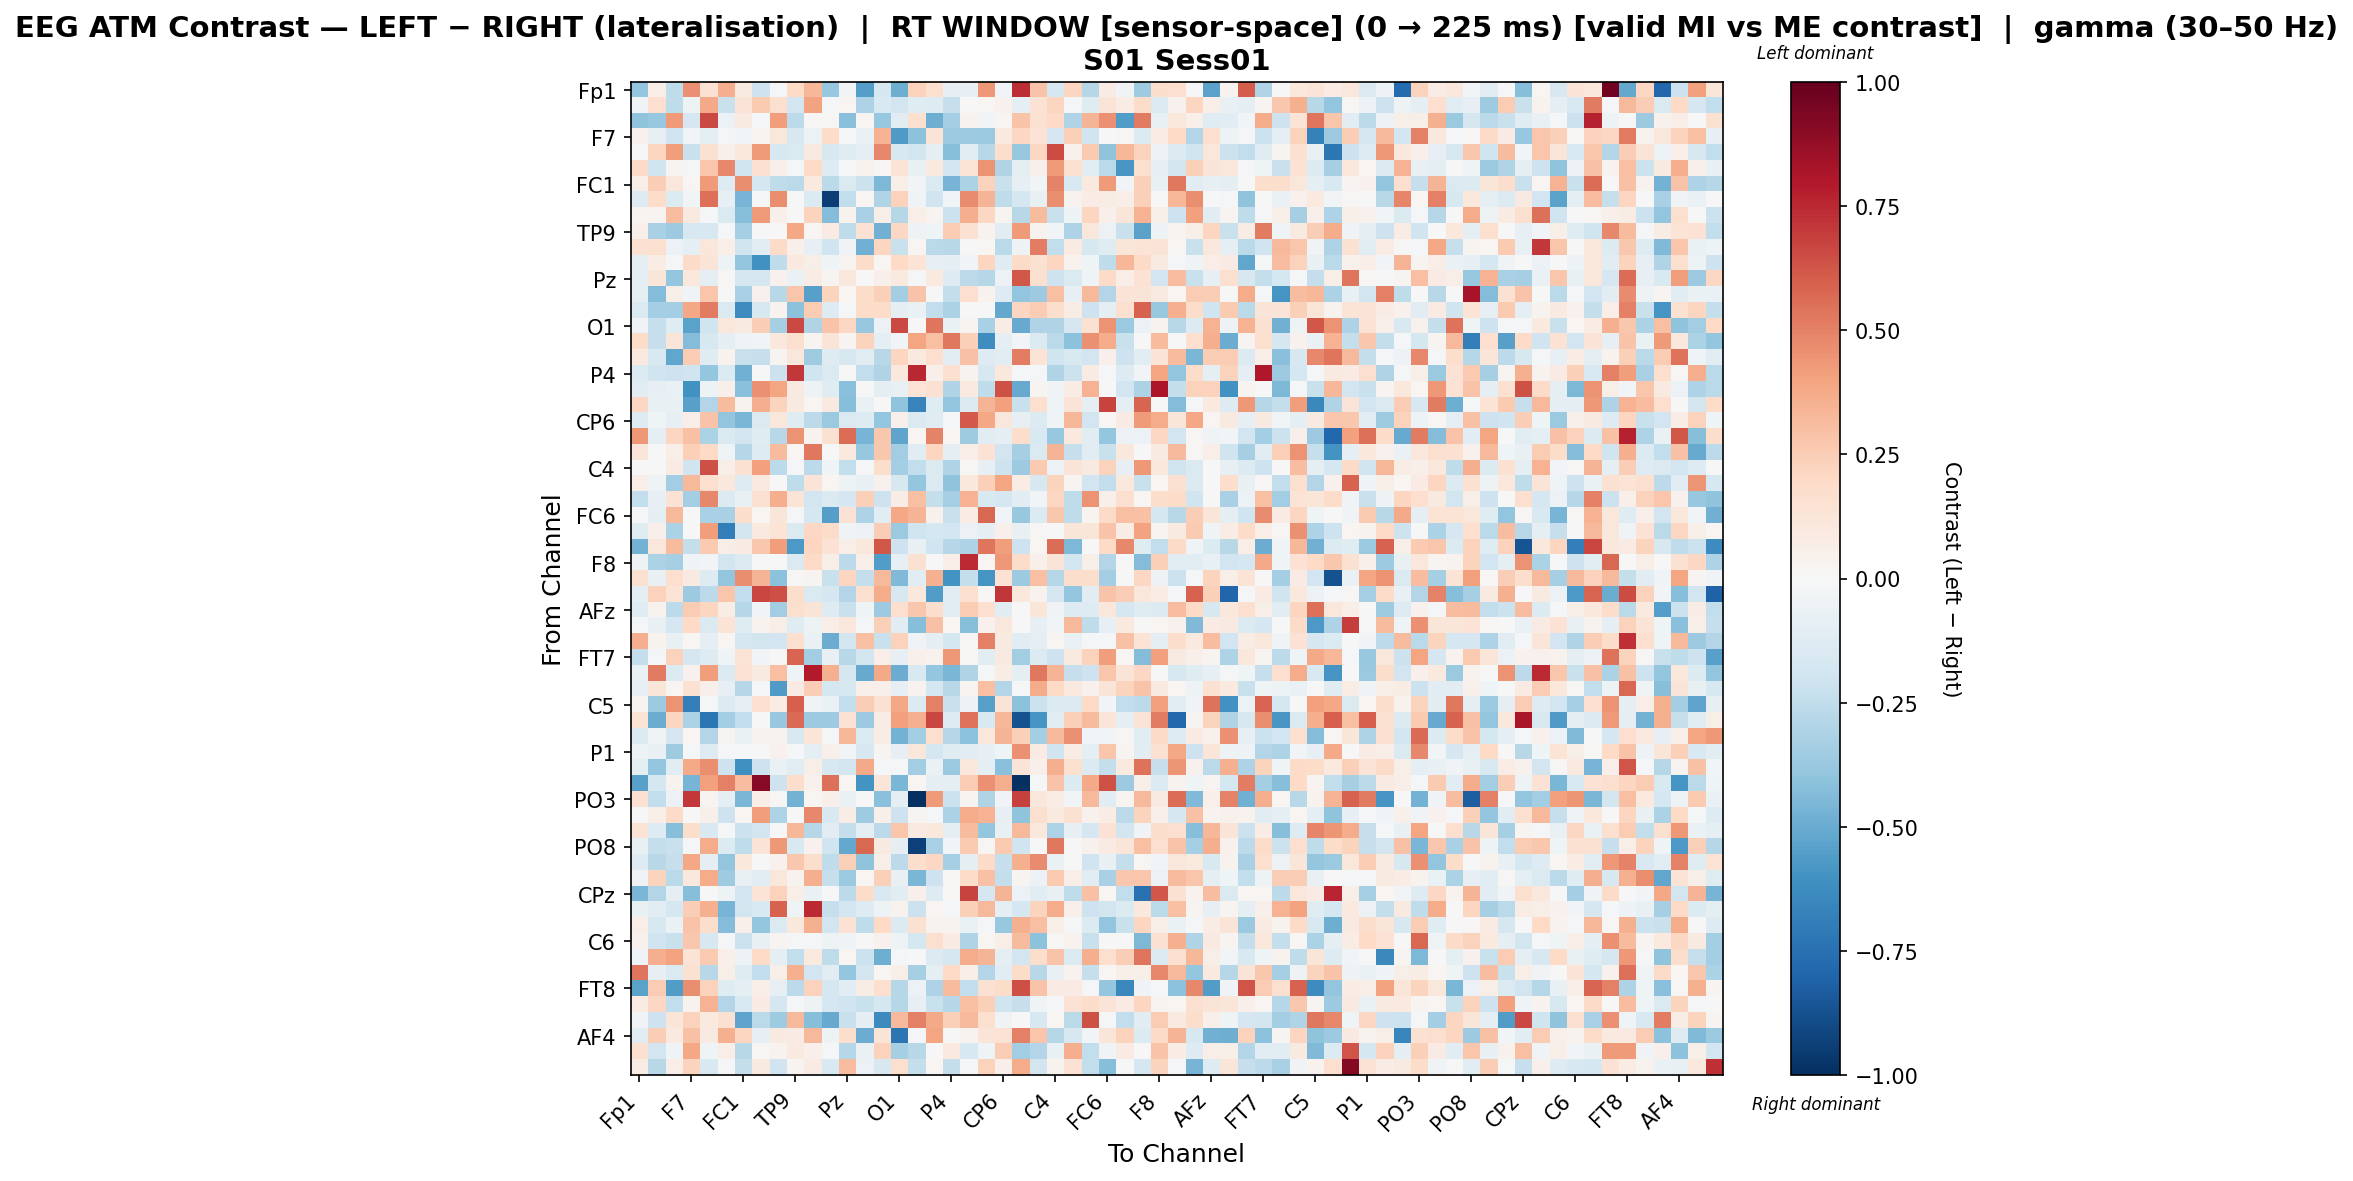

The table this chart was drawn from, first rows:
, Fp1, Fz, F3, F7, FT9, FC5, FC1, C3, T7, TP9, CP5, CP1, Pz, P3, P7, O1, Oz, O2, P4, P8, TP10, CP6, CP2
Fp1, -0.3888, 0.06748, -0.2507, 0.4535, 0.1494, 0.3633, 0.08813, -0.2065, -0.02271, 0.1999, 0.3348, -0.3816, -0.02709, -0.5534, -0.1673, -0.4853, 0.2272, 0.1614, -0.07876, -0.08149, 0.4327, -0.03002, 0.7359
Fz, -0.03808, 0.1676, -0.2554, -0.05294, 0.3809, -0.222, 0.1303, 0.2592, 0.1567, -0.1884, 0.4034, -0.0168, 0.02022, -0.3058, -0.1493, -0.1844, -0.1205, -0.1281, -0.23, -0.0001077, 0.02334, 0.04217, -0.08828
F3, -0.4043, -0.3823, 0.4224, -0.1705, 0.6591, -0.05965, 0.09199, -0.01921, 0.4154, -0.2623, 0.009562, 0.01058, -0.4165, 0.01679, -0.379, -0.1096, 0.1573, -0.4902, -0.3418, 0.03602, -0.03039, 0.01999, 0.288
F7, 0.04114, -0.08231, -0.2, -0.02399, -0.08823, -0.01419, -0.02602, 0.0267, 0.1141, -0.1563, -0.05769, 0.1868, -0.01192, -0.06675, 0.3464, -0.5674, -0.4108, 0.126, -0.3653, -0.3669, -0.3731, 0.09707, 0.207
FT9, -0.002343, 0.2172, 0.4184, -0.2234, 0.1498, 0.05448, 0.1025, 0.4221, -0.1619, -0.1413, 0.09354, -0.1568, -0.1216, -0.1003, 0.4836, -0.1596, -0.1823, -0.09153, -0.4276, -0.1091, -0.2741, 0.1743, -0.3764
FC5, 0.1951, -0.2027, 0.02849, -0.01677, 0.279, 0.4807, -0.1961, 0.1563, 0.0501, -0.0156, 0.2001, -0.1326, -0.01885, 0.03253, 0.008468, 0.1379, -0.0759, 0.09589, -0.1907, 0.1388, 0.449, -0.3026, -0.09236
FC1, 0.06029, 0.2453, 0.1145, 0.02179, 0.4263, -0.1265, 0.4664, -0.1737, -0.2517, -0.2714, 0.09898, -0.2688, -0.1442, -0.2116, -0.4481, 0.06912, -0.02761, -0.1472, -0.4618, -0.3193, 0.2276, -0.2236, -0.07904
C3, -0.1303, 0.1823, -0.1378, -0.02401, 0.5533, -0.08075, -0.4648, -0.01833, 0.4624, 0.007434, -0.1379, -0.9419, -0.244, 0.01859, -0.2982, 0.2339, -0.03499, -0.1968, -0.03117, 0.4729, 0.3437, -0.2569, -0.1755
T7, 0.02546, 0.02784, 0.3077, 0.09277, -0.008611, -0.1463, -0.4296, 0.4221, 0.05307, 0.0, 0.2236, -0.4315, 0.0374, -0.3268, 0.05986, -0.2825, 0.06314, 0.02775, -0.2148, 0.3602, 0.2065, 0.02976, -0.2792
TP9, 0.04882, -0.3216, -0.3645, -0.1587, -0.1577, -0.01916, -0.3308, 0.0002351, 0.0, 0.3898, 0.02285, 0.0794, -0.2508, 0.1408, -0.478, 0.209, -0.05013, -0.04316, 0.2569, 0.1558, 0.03667, -0.1081, 0.4293
CP5, 0.1511, 0.1606, -0.05824, -0.09725, 0.1131, 0.0688, -0.1983, -0.117, 0.1901, 0.04894, -0.08381, -0.1953, -0.03731, -0.4791, 0.2124, -0.2209, 0.02324, -0.2681, -0.2742, -0.002185, 0.02207, -0.2705, -0.04975
CP1, -0.09554, 0.07497, -0.0164, 0.1922, 0.1328, -0.04722, -0.3974, -0.608, -0.2508, 0.09588, 0.05961, -0.04395, 0.02518, 0.1849, 0.01741, 0.2013, 0.1359, -0.07861, -0.08756, -0.02639, 0.214, -0.1245, 0.1905
Pz, -0.08857, 0.1222, -0.3905, 0.1029, -0.09842, 0.01488, -0.167, -0.1709, 0.04676, -0.06419, 0.07485, 0.02939, 0.112, -0.001369, 0.0533, 0.09987, -0.02279, 0.09555, -0.1306, -0.2623, -0.2829, -0.05841, 0.6219
P3, -0.08856, -0.433, 0.05953, -0.04458, 0.2745, 0.004953, -0.3216, 0.04318, -0.2752, 0.2787, -0.5446, 0.224, 0.01577, 0.1821, 0.2388, -0.3377, 0.2889, -0.004982, -0.2394, 0.1686, 0.03497, -0.1253, -0.3926
P7, -0.141, -0.3383, -0.3426, 0.3904, 0.5224, -0.143, -0.6288, -0.1582, 0.03712, -0.4104, 0.2502, -0.125, -0.01499, 0.1843, 0.1804, -0.09058, -0.06668, -0.248, -0.3131, 0.002286, 0.00747, -0.5131, 0.2141
O1, -0.03843, -0.2319, -0.1184, -0.5324, -0.1992, 0.1118, 0.09056, 0.2495, -0.3283, 0.6599, -0.3017, 0.2852, 0.2037, -0.377, -0.06074, 0.6603, 0.002904, 0.532, -0.06718, 0.02673, -0.3223, 0.07205, -0.5026
Oz, 0.1815, -0.2323, 0.1231, -0.43, -0.1629, -0.09441, -0.03541, -0.03007, 0.105, 0.1607, 0.03099, 0.1259, 0.02989, 0.2255, -0.08945, -0.02924, 0.3958, 0.2992, 0.5296, 0.2381, -0.6173, -0.0863, -0.03078
O2, 0.09708, -0.1507, -0.5167, 0.2577, -0.1216, 0.03327, -0.2256, -0.2306, 0.02818, 0.1111, -0.3521, -0.1309, -0.1602, -0.1119, -0.279, 0.2146, 0.1002, 0.1693, -0.117, 0.2947, -0.1266, -0.1025, 0.5143
P4, -0.1329, -0.1971, -0.2059, -0.196, -0.3905, -0.133, -0.4782, -0.001665, -0.2145, 0.7044, -0.2, -0.1407, -0.004315, -0.2477, -0.2969, 0.1073, 0.7501, 0.05448, 0.1601, 0.03373, -0.1617, 0.1059, -0.01898
P8, -0.1127, -0.08072, -0.0665, -0.6033, -0.05037, 0.04807, -0.4215, 0.4606, 0.3942, 0.08864, -0.05087, -0.1242, -0.4195, 0.0003403, -0.08871, -0.07335, 0.1404, 0.149, -0.2983, 0.09515, -0.2563, 0.6366, -0.5032
TP10, 0.2065, -0.07202, -0.07785, -0.5414, -0.2941, 0.3138, 0.03831, 0.3601, 0.2208, 0.08692, 0.01897, 0.09127, -0.4235, -0.07, -0.0004705, -0.4058, -0.6707, -0.1189, -0.3955, -0.1348, 0.3382, 0.4064, -0.2218
CP6, -0.129, -0.04376, -0.08149, 0.0639, 0.2831, -0.3948, -0.458, -0.1432, 0.1158, -0.1214, -0.2632, -0.3702, -0.1418, -0.1298, -0.3869, 0.04861, -0.1457, -0.1195, -0.01688, 0.6099, 0.3896, 0.1102, -0.08199
CP2, 0.4335, -0.1013, 0.216, 0.2916, -0.3163, -0.1475, -0.1906, -0.1176, -0.2747, 0.448, 0.03618, 0.1537, 0.5583, -0.4624, 0.2664, -0.5304, 0.02038, 0.4948, 0.01931, -0.3586, -0.11, -0.09208, 0.1776
Cz, 0.1209, 0.002558, 0.05631, 0.2407, 0.1997, -0.04023, -0.2817, -0.1256, 0.315, 0.02029, 0.5263, -0.005597, 0.09651, -0.3792, 0.2663, -0.3442, -0.1125, 0.2155, -0.09389, 0.06516, 0.1439, -0.1861, -0.3318
C4, 0.001416, -0.005627, 0.0854, -0.1987, 0.6436, 0.0697, 0.1551, 0.4122, -0.259, -0.01831, -0.2618, -0.03944, -0.2482, -0.02191, 0.172, -0.336, -0.2454, -0.1425, -0.3028, 0.01385, -0.07864, -0.2053, -0.3628
T8, 0.06972, -0.04413, -0.3457, 0.3242, 0.1643, 0.1067, -0.1322, 0.09508, -0.007138, -0.2553, 0.1306, 0.02112, -0.05314, -0.07334, 0.04474, -0.1635, -0.3868, -0.1417, -0.4045, 0.1023, 0.236, 0.3927, 0.0765
FT10, -0.2432, -0.08445, 0.1453, -0.3366, 0.4789, -0.1336, -0.07805, 0.1562, 0.361, 0.1257, -0.192, -0.1427, -0.1684, 0.2357, -0.2092, 0.07485, 0.2971, -0.242, -0.3335, 0.3476, -0.1523, -0.1671, -0.1075
FC6, -0.0214, -0.09399, 0.3265, 0.003144, -0.3236, -0.3267, 0.1731, 0.01771, 0.125, -0.009936, -0.1729, -0.552, 0.1414, -0.3112, -0.1057, 0.3882, 0.3415, 0.04561, -0.2213, 0.07621, 0.5706, -0.02688, -0.3772
FC2, -0.1242, 0.05072, -0.3198, -0.000767, 0.4202, -0.688, -0.1842, 0.0991, 0.1342, -0.1448, 0.2035, 0.184, -0.0434, -0.06152, 0.2463, -0.3689, -0.2001, -0.1787, -0.1924, -0.05788, -0.09873, 0.0537, -0.07148
F4, -0.4738, 0.1121, 0.313, -0.2408, 0.2651, 0.06261, 0.08218, 0.266, 0.4163, -0.5765, 0.2127, 0.143, 0.0665, 0.1065, 0.6215, -0.2096, -0.07699, -0.1971, -0.2857, -0.305, 0.5358, 0.4192, -0.2033
F8, -0.05192, -0.3173, -0.3298, -0.03316, -0.03104, -0.186, -0.1385, -0.001252, 0.001902, -0.1457, 0.1999, 0.05473, -0.2643, 0.04724, -0.5584, -0.08039, 0.1532, 0.003431, 0.06711, 0.7493, 0.01908, 0.4346, 0.1872
AF7, 0.1629, -0.0735, 0.1644, 0.08788, -0.1297, -0.3935, 0.4679, 0.343, -0.4122, 0.01391, 0.02862, -0.2221, 0.2162, -0.2373, 0.3277, -0.4426, -0.1154, 0.3559, -0.5971, -0.2422, -0.5866, 0.1477, -0.3634
AF3, -0.08852, 0.229, 0.1335, -0.3615, -0.2642, 0.2769, -0.2492, 0.6644, 0.6432, 0.1792, -0.1417, -0.1642, -0.2932, 0.161, 0.3723, -0.1588, 0.1033, -0.5555, -0.1071, 0.16, 0.01123, 0.7136, 0.1018
AFz, -0.1225, 0.0331, -0.2588, 0.2546, 0.2112, 0.07579, -0.2869, -0.03103, -0.3444, 0.1615, 0.1287, -0.1298, -0.2231, -0.04332, -0.3662, 0.1661, 0.2715, 0.1768, -0.1102, 0.2564, 0.1676, -0.1086, 0.005929
F1, -0.01097, -0.07342, -0.168, 0.1971, -0.1412, 0.1364, -0.1235, 0.03575, 0.06864, -0.1181, -0.05121, 0.06793, 0.1162, -0.01448, 0.2358, -0.1171, -0.4237, 0.2948, 0.01731, -0.425, 0.0405, 0.11, 0.002468
F5, 0.3618, 0.03735, -0.07128, 0.02075, -0.09591, 0.01974, -0.1703, -0.1833, -0.1928, 0.1603, -0.06555, -0.4932, -0.1839, 0.303, -0.2209, 0.2299, -0.03246, -0.09123, -0.1746, 0.01514, 0.5014, 0.08602, -0.1069
FT7, -0.2344, -0.01691, 0.2276, -0.1688, -0.1252, -0.04494, 0.1404, -0.02443, -0.006515, 0.5815, -0.3468, -0.07761, -0.2756, -0.1863, 0.06801, -0.08335, 0.04843, 0.03625, 0.4327, 0.007919, -0.1045, 0.08797, -0.3512
FC3, -0.06309, 0.5228, -0.1346, 0.03912, 0.4167, -0.1465, 0.1433, 0.09344, 0.3023, -0.04489, 0.7912, 0.3552, -0.1718, -0.506, 0.3768, -0.4989, -0.1531, -0.383, -0.4545, -0.3042, -0.01807, 0.07418, -0.09518
C1, -0.08435, 0.1214, 0.02271, 0.1513, 0.04692, -0.0809, -0.2827, -0.02335, -0.5662, 0.08121, 0.2495, -0.1722, -0.16, 0.05315, 0.05225, -0.08483, 0.03747, -0.1756, -0.2758, 0.0265, 0.3043, -0.2892, -0.01655
C5, 0.0255, -0.3671, 0.4487, -0.688, -0.01936, -0.1357, -0.08378, 0.1666, 0.07417, 0.601, -0.03623, -0.06882, -0.2442, 0.2462, 0.1529, 0.3833, -0.139, 0.5003, -0.226, -0.06106, -0.5458, 0.1319, -0.4077
TP7, 0.1352, -0.4923, 0.2171, -0.3191, -0.7257, -0.3498, -0.2437, 0.004082, -0.3792, 0.5666, -0.3628, -0.3623, 0.1417, -0.3667, 0.07206, 0.4089, 0.3566, 0.6686, -0.126, 0.5466, -0.1535, 0.3336, -0.8722
CP3, -0.144, -0.04239, -0.1712, 0.01704, -0.2908, 0.0244, -0.06342, 0.0344, 0.03202, -0.1515, 0.1187, -0.01542, 0.3357, -0.1423, 0.07737, -0.4721, -0.3455, 0.1717, -0.2836, -0.413, 0.1058, 0.3409, 0.2401
P1, -0.05222, -0.07241, -0.3554, -0.01302, -0.13, -0.01035, -0.01558, -0.005681, 0.03944, -0.01982, -0.09334, 0.05368, -0.02881, -0.1606, 0.02434, -0.07908, 0.1163, -0.1773, -0.1237, -0.1164, -0.08307, -0.04021, 0.4538
P5, -0.09245, -0.3951, -0.1113, 0.3777, 0.4653, -0.2052, -0.6163, -0.2079, -0.07027, -0.1105, 0.05946, -0.1598, -0.1855, 0.3808, -0.008594, -0.01707, -0.3513, -0.06754, -0.3684, 0.1049, -0.1005, -0.4201, 0.1313
PO7, -0.5398, -0.1736, 0.03702, -0.4619, 0.4129, 0.5069, 0.3098, 0.9093, -0.2108, 0.1719, 0.04423, 0.5525, 0.02245, -0.5972, 0.1238, -0.4598, 0.0201, -0.08823, -0.0955, 0.2553, 0.4578, 0.3606, -1.0
PO3, 0.1532, -0.2454, -0.05879, 0.7076, 0.02548, -0.08764, -0.4565, 0.06912, 0.008421, -0.4765, 0.01839, 0.04771, -0.06692, 0.0, -0.418, -0.09039, -0.999, 0.4268, -0.2159, 0.02474, -0.3031, -0.03302, 0.6805
POz, -0.004488, 0.06732, 0.1904, 0.001473, 0.04857, -0.2101, 0.02197, 0.4186, -0.3055, 0.0, 0.4794, -0.1506, 0.07313, -0.3578, 0.05286, -0.2078, 0.02949, -0.009368, -0.3141, 0.3675, 0.349, -0.08509, -0.4031
PO4, 0.1352, -0.1318, -0.427, 0.1752, -0.1531, -0.01278, -0.217, -0.1896, 0.0, 0.331, -0.2851, -0.1019, -0.2347, -0.09975, -0.2598, 0.2806, 0.09105, 0.1068, -0.08902, 0.315, -0.3889, -0.07708, 0.3271
PO8, -0.07428, -0.2348, -0.2203, -0.01061, 0.3711, -0.133, -0.2513, 0.1316, 0.4345, -0.156, 0.0458, -0.2004, -0.51, 0.5774, 0.09036, -0.09562, -0.9309, -0.3232, -0.02433, 0.2632, 0.01459, 0.2644, -0.1962
P6, -0.1273, -0.2776, -0.233, 0.3848, -0.0968, -0.3937, 0.109, 0.004053, 0.04489, 0.2705, 0.1754, -0.2552, 0.2353, -0.4051, 0.05512, -0.2611, 0.1748, 0.2074, -0.3351, -0.09887, 0.1948, -0.2275, 0.3535
P2, -0.033, 0.2218, -0.2681, 0.1019, 0.368, -0.3592, -0.07686, -0.1053, 0.1162, 0.03276, 0.364, -0.2327, -0.3732, 0.02195, 0.2385, -0.0717, -0.457, -0.2051, 0.01293, 0.1812, 0.2966, -0.2385, 0.02395
CPz, -0.4574, -0.293, -0.0946, -0.4246, 0.004258, -0.04799, -0.193, 0.1392, 0.227, 0.05925, -0.07026, 0.0, -0.2611, 0.1866, -0.1498, -0.1033, 0.0514, -0.1257, 0.009924, 0.6736, -0.1714, 0.3426, -0.05986
CP4, -0.07141, -0.1095, -0.1774, 0.2461, 0.3516, -0.4617, -0.1839, -0.1495, 0.5934, -0.04612, 0.7458, -0.2335, -0.1917, -0.1279, -0.05405, 0.0335, -0.2121, 0.01805, -0.01761, 0.2363, 0.3254, -0.09082, -0.1732
TP8, 0.0687, -0.1627, -0.06788, 0.2885, 0.1796, -0.4329, 0.04863, -0.3945, -0.1412, 0.1032, 0.3562, -0.1926, 0.1476, -0.257, 0.197, -0.1361, 0.1547, 0.03544, 0.03687, -0.06817, -0.01588, -0.3754, 0.3522
C6, 0.04379, -0.1974, -0.2209, 0.2704, -0.1587, -0.01749, -0.2169, -0.07601, 0.02622, -0.008962, -0.008018, -0.05333, -0.0365, -0.006283, 0.0428, -0.04854, -0.1736, 0.1572, 0.07897, -0.297, 0.02327, 0.06522, 0.3135
C2, -0.03312, 0.366, 0.4013, 0.1378, 0.2654, 0.05227, -0.05285, 0.1976, -0.08924, -0.2454, 0.09812, -0.2518, 0.02177, -0.2171, -0.4854, -0.01203, 0.007292, -0.1344, -0.1647, 0.3736, 0.3361, -0.09361, -0.1809
FC4, 0.539, -0.08462, -0.148, 0.1486, -0.2776, 0.05481, -0.1195, -0.2483, 0.05794, 0.3546, -0.1894, -0.1071, -0.3834, -0.1825, 0.02264, 0.05852, -0.3336, -0.09309, 0.2011, 0.06782, -0.2943, -0.1169, 0.1854
FT8, -0.5373, 0.2552, -0.5605, 0.466, 0.2273, -0.1244, -0.09142, 0.06617, -0.07996, -0.2651, 0.2309, -0.1766, -0.1126, 0.07354, 0.1643, -0.2881, -0.05664, -0.3082, 0.3202, -0.2438, 0.1492, 0.1844, 0.6407
F6, 0.08029, 0.2073, -0.2482, 0.039, 0.3454, -0.29, -0.1548, 0.08206, -0.171, -0.01144, -0.05427, -0.1788, -0.2019, -0.2188, -0.177, -0.2842, -0.08314, -0.2222, -0.2885, 0.301, 0.2395, -0.197, -0.2271
AF8, -0.03348, -0.206, 0.1235, 0.2299, 0.0963, 0.1555, -0.5236, -0.271, -0.3578, 0.3269, -0.4262, -0.506, -0.2249, -0.09237, -0.6374, 0.3216, 0.5025, 0.3774, 0.242, 0.3204, 0.1622, -0.03478, 0.0001265
... 3 more rows
